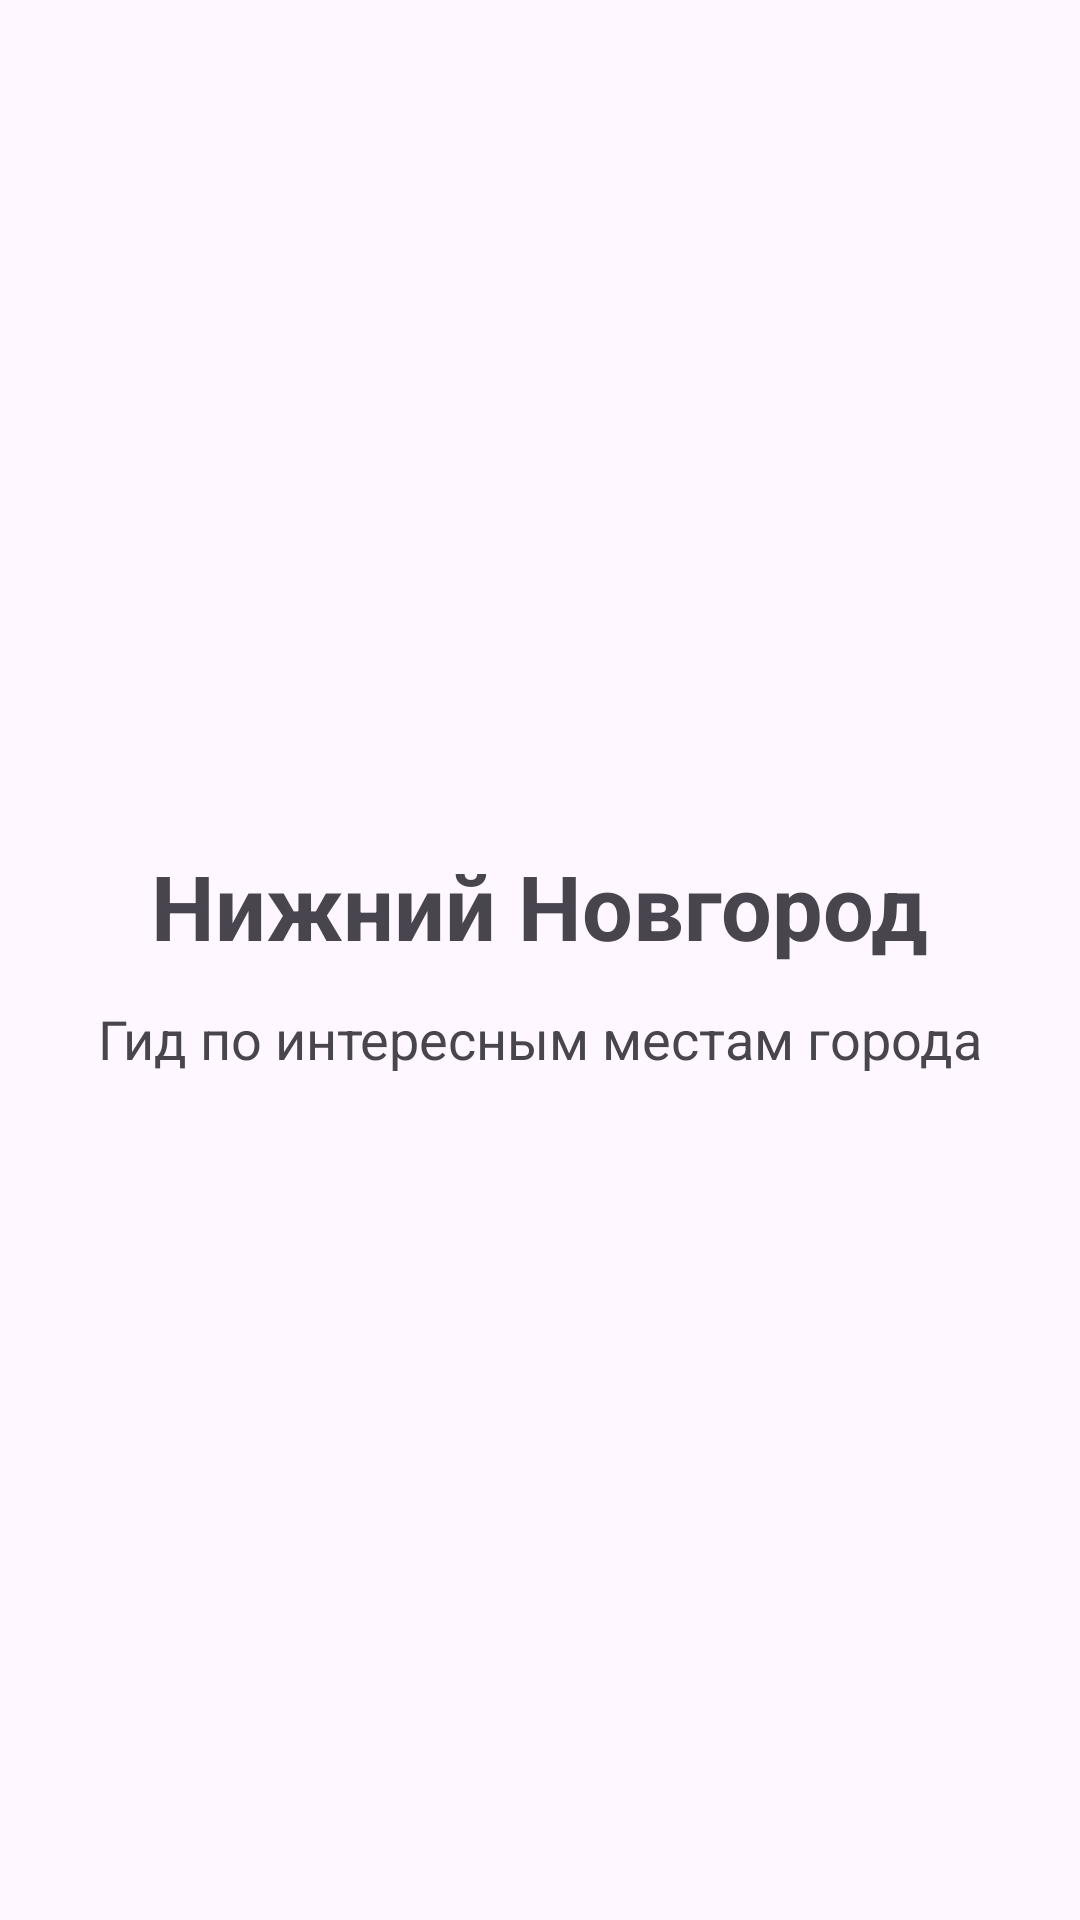

Android layout source for this screen:
<!-- AndroidManifest.xml: application theme Theme.CityGuide -->
<!-- res/layout/fragment_home.xml -->
<?xml version="1.0" encoding="utf-8"?>
<LinearLayout
    xmlns:android="http://schemas.android.com/apk/res/android"
    android:layout_width="match_parent"
    android:layout_height="match_parent"
    android:gravity="center"
    android:orientation="vertical"
    android:padding="24dp">

    <TextView
        android:layout_width="wrap_content"
        android:layout_height="wrap_content"
        android:text="Нижний Новгород"
        android:textSize="30sp"
        android:textStyle="bold"/>

    <TextView
        android:layout_width="wrap_content"
        android:layout_height="wrap_content"
        android:text="Гид по интересным местам города"
        android:textSize="18sp"
        android:paddingTop="12dp"/>

</LinearLayout>
<!-- resources referenced by this layout -->
<resources>
  <style name="Theme.CityGuide" parent="Theme.Material3.DayNight.NoActionBar" />
</resources>
